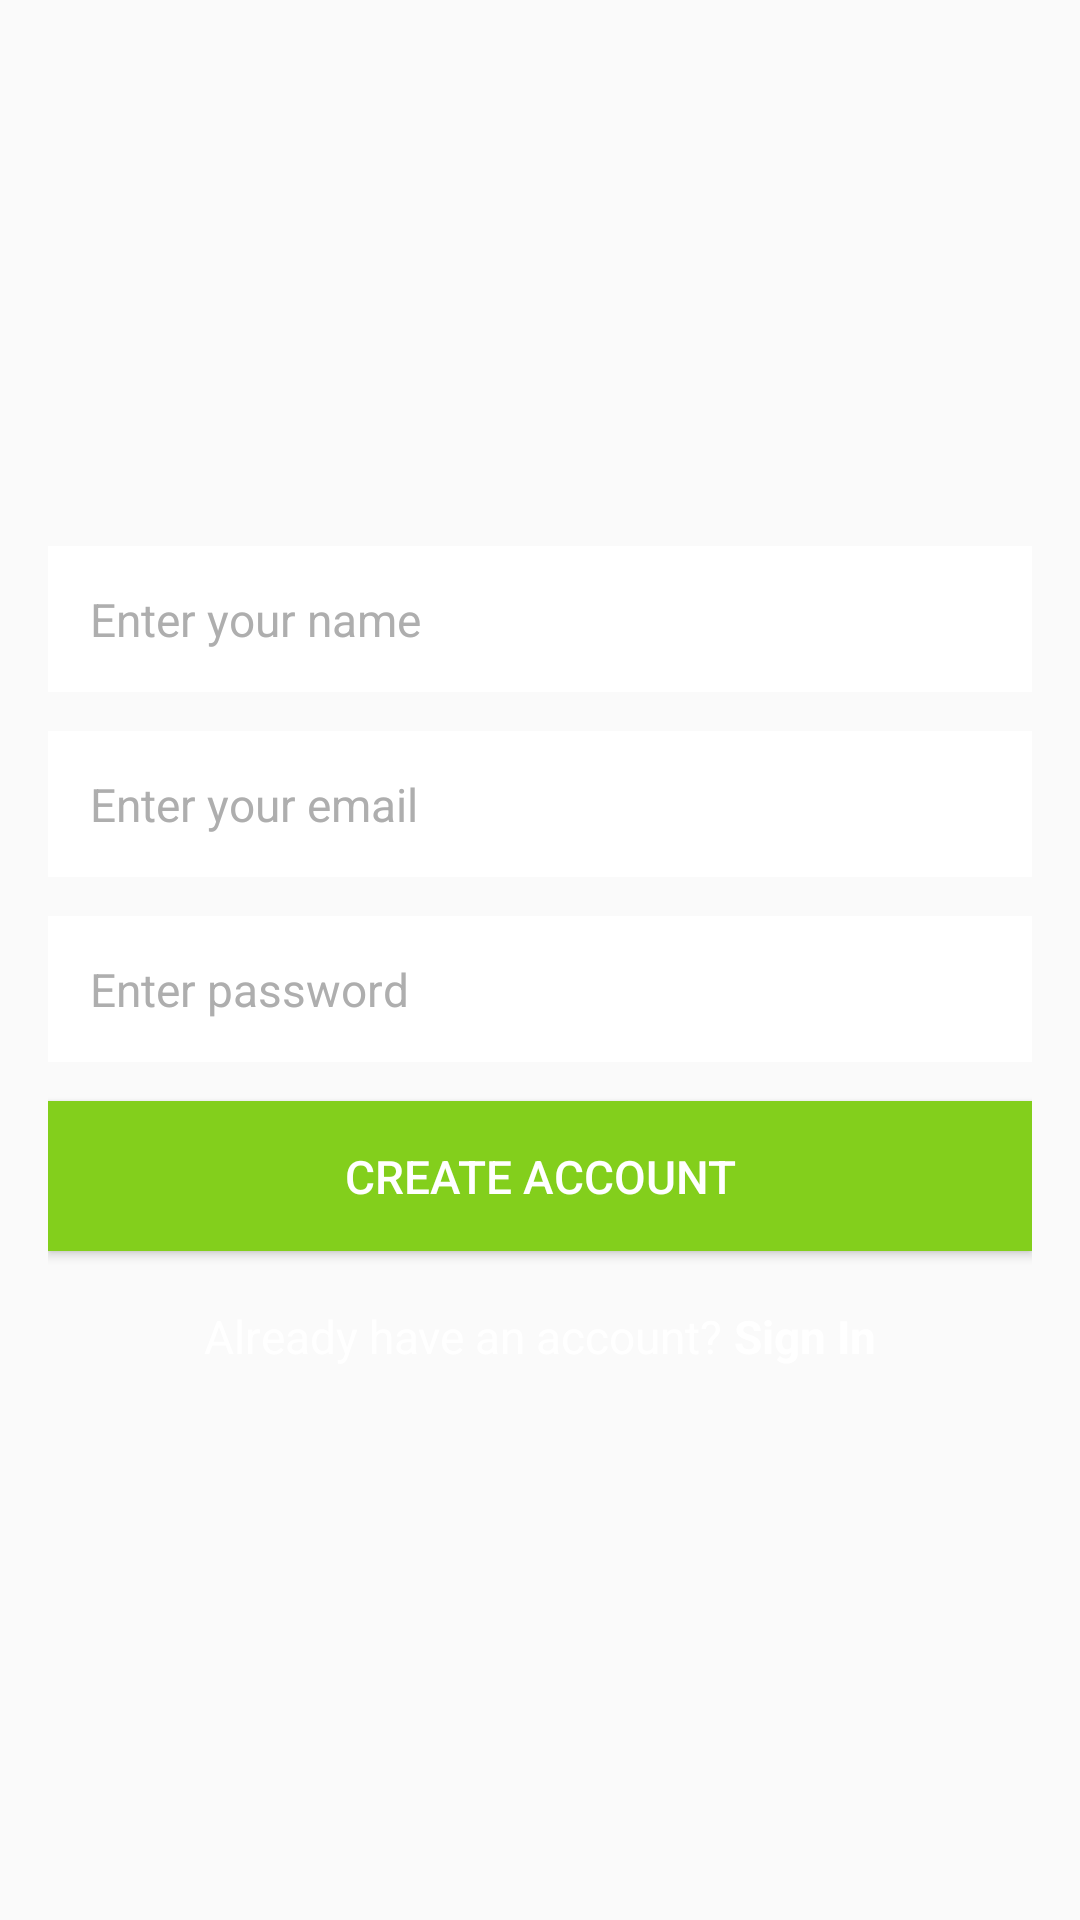

Layout XML and referenced resources for this Android screen:
<!-- AndroidManifest.xml: application theme AppTheme -->
<!-- res/layout/activity_create_account.xml -->
<?xml version="1.0" encoding="utf-8"?>
<ScrollView xmlns:android="http://schemas.android.com/apk/res/android"
    xmlns:tools="http://schemas.android.com/tools"
    xmlns:app="http://schemas.android.com/apk/res-auto"
    android:id="@+id/activity_create_account"
    android:layout_width="match_parent"
    android:layout_height="match_parent"
    android:fillViewport="true"
    tools:context=".ui.login.CreateAccountActivity"
    >

    <LinearLayout
        android:id="@+id/linear_layout_create_account_activity"
        android:layout_width="match_parent"
        android:layout_height="wrap_content"
        android:gravity="center"
        android:orientation="vertical"
        android:paddingBottom="@dimen/activity_vertical_margin"
        android:paddingLeft="@dimen/activity_horizontal_margin"
        android:paddingRight="@dimen/activity_horizontal_margin"
        android:paddingTop="@dimen/activity_vertical_margin"
        >

        <EditText
        android:id="@+id/edit_text_username_create"
        android:layout_width="match_parent"
        android:layout_height="wrap_content"
        android:background="@android:color/white"
        android:hint="@string/hint_enter_username"
        android:inputType="textCapWords"
        android:padding="@dimen/edit_text_padding"
        android:textColor="@color/black"
        android:textColorHint="@color/dark_grey"
        android:textSize="@dimen/login_buttons_text_size"
        android:layout_marginBottom="@dimen/lists_title_bottom_margin"/>

        <EditText
        android:id="@+id/edit_text_email_create"
        android:layout_width="match_parent"
        android:layout_height="wrap_content"
        android:background="@android:color/white"
        android:hint="@string/hint_enter_email"
        android:inputType="textEmailAddress"
        android:padding="@dimen/edit_text_padding"
        android:textColor="@color/black"
        android:textColorHint="@color/dark_grey"
        android:textSize="@dimen/login_buttons_text_size"
        android:layout_marginBottom="@dimen/lists_title_bottom_margin"/>

        <EditText
        android:id="@+id/edit_text_password_create"
        android:layout_width="match_parent"
        android:layout_height="wrap_content"
        android:background="@android:color/white"
        android:hint="@string/hint_enter_password"
        android:inputType="textPassword"
        android:padding="@dimen/edit_text_padding"
        android:textColor="@color/black"
        android:textColorHint="@color/dark_grey"
        android:textSize="@dimen/login_buttons_text_size"
        android:layout_marginBottom="@dimen/lists_title_bottom_margin"/>

        
            
            
            
            

        
            
            
            
            
            

            
                
                
                
                
                
                
                
                
                
                
        

        
            
            
            
            
            

            
                
                
                
                
                
                
                
                
                
                
        

        
            
            
            
            
            

            
                
                
                
                
                
                
                
                
                
                
        

        <Button
            android:id="@+id/btn_create_account_final"
            android:layout_width="match_parent"
            android:layout_height="@dimen/input_field_height"
            android:background="@color/colorPrimary"
            android:onClick="onCreateAccountPressed"
            android:text="@string/title_activity_create_account"
            android:textColor="@android:color/white"
            android:textSize="@dimen/login_buttons_text_size" />

        <LinearLayout
            android:layout_width="match_parent"
            android:layout_height="wrap_content"
            android:layout_marginTop="@dimen/margin_small"
            android:gravity="center"
            android:orientation="horizontal">

            <TextView
                android:id="@+id/tv_already_have_account"
                style="@style/LoginCreateText"
                android:layout_width="wrap_content"
                android:layout_height="wrap_content"
                android:text="@string/text_already_have_account" />

            <TextView
                android:id="@+id/tv_sign_in"
                style="@style/LoginCreateTextButton"
                android:layout_width="wrap_content"
                android:layout_height="wrap_content"
                android:onClick="onSignInPressed"
                android:text="@string/button_sign_in" />

        </LinearLayout>
    </LinearLayout>

</ScrollView>
<!-- resources referenced by this layout -->
<resources>
  <color name="black">#616161</color>
  <color name="colorPrimary">#83CF1C</color>
  <color name="dark_grey">#AEAEAE</color>
  <dimen name="activity_horizontal_margin">16dp</dimen>
  <dimen name="activity_vertical_margin">16dp</dimen>
  <dimen name="edit_text_padding">14dp</dimen>
  <dimen name="input_field_height">50dp</dimen>
  <dimen name="lists_title_bottom_margin">13dp</dimen>
  <dimen name="login_buttons_text_size">15.3sp</dimen>
  <dimen name="margin_small">16dp</dimen>
  <dimen name="text_to_button">24dp</dimen>
  <string name="button_sign_in">Sign In</string>
  <string name="hint_enter_email">Enter your email</string>
  <string name="hint_enter_password">Enter password</string>
  <string name="hint_enter_username">Enter your name</string>
  <string name="text_already_have_account">Already have an account?</string>
  <string name="title_activity_create_account">Create Account</string>
  <style name="HintText">
          <item name="android:textSize">0dp</item>
      </style>
  <style name="LoginCreateText">
          <item name="android:textSize">@dimen/login_buttons_text_size</item>
          <item name="android:textColor">@android:color/white</item>
          <item name="android:layout_margin">2dp</item>
      </style>
  <style name="LoginCreateTextButton">
          <item name="android:textSize">@dimen/login_buttons_text_size</item>
          <item name="android:textStyle">bold</item>
          <item name="android:textColor">@android:color/white</item>
          <item name="android:layout_margin">2dp</item>
          <item name="android:clickable">true</item>
      </style>
  <style name="AppTheme" parent="Theme.AppCompat.Light.NoActionBar">
                  
                  <item name="colorPrimary">@color/colorPrimary</item>
                  <item name="colorPrimaryDark">@color/colorPrimaryDark</item>
                  <item name="colorAccent">@color/colorAccent</item>
                  <item name="android:textColorPrimary">@color/white</item>
                  <item name="android:navigationBarColor">@android:color/background_dark</item>
                  
          </style>
  <color name="colorPrimaryDark">#5AB831</color>
  <color name="colorAccent">#388E3C</color>
  <color name="white">#ffffff</color>
</resources>
